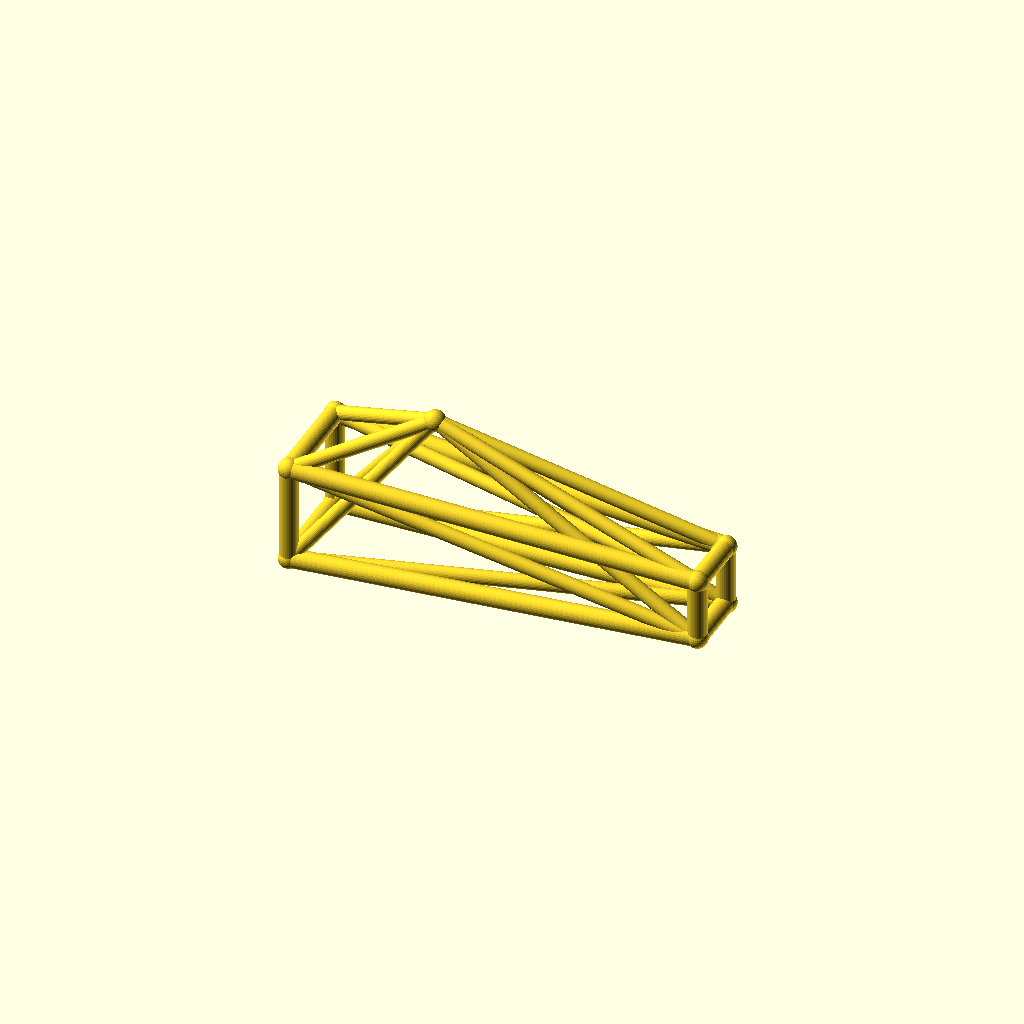
Cell 1: rendered with the file's own defaults.
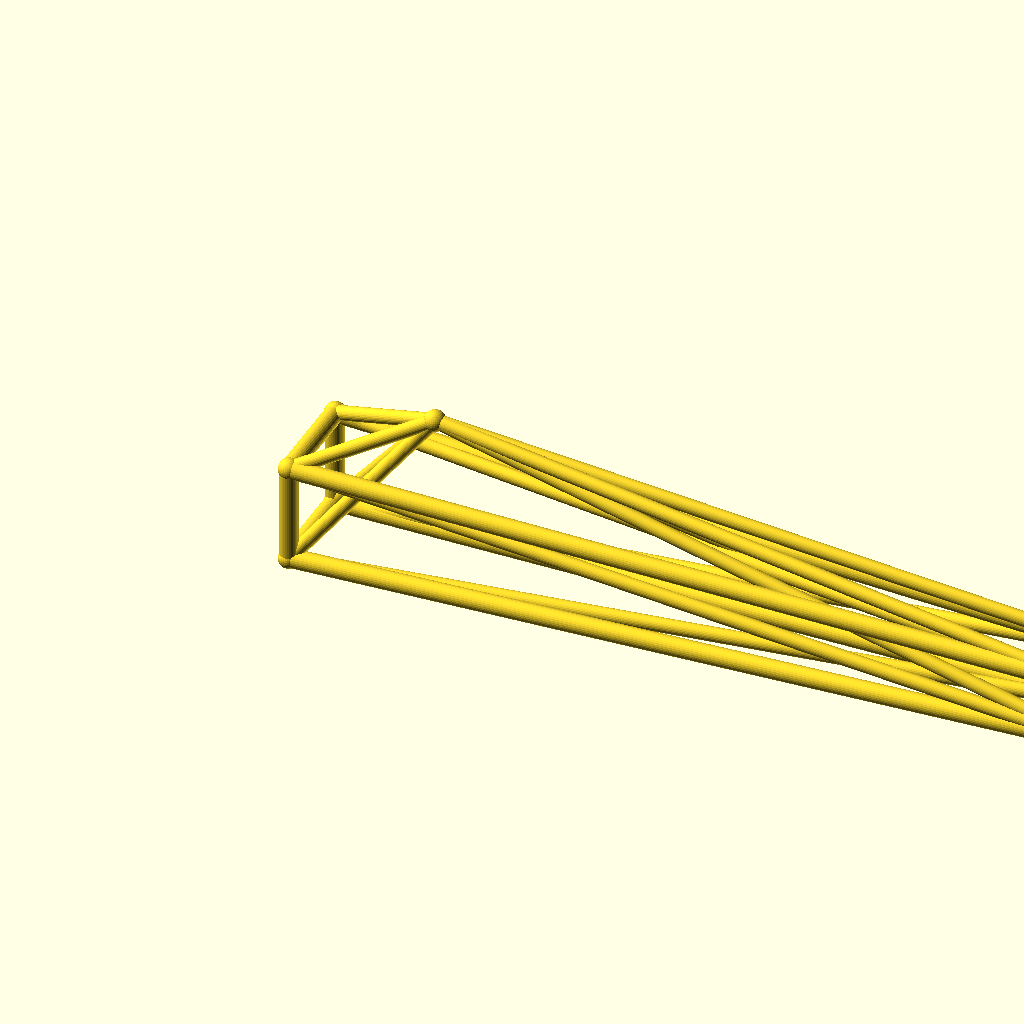
Cell 2 — jib_l set to 260, the other parameters unchanged.
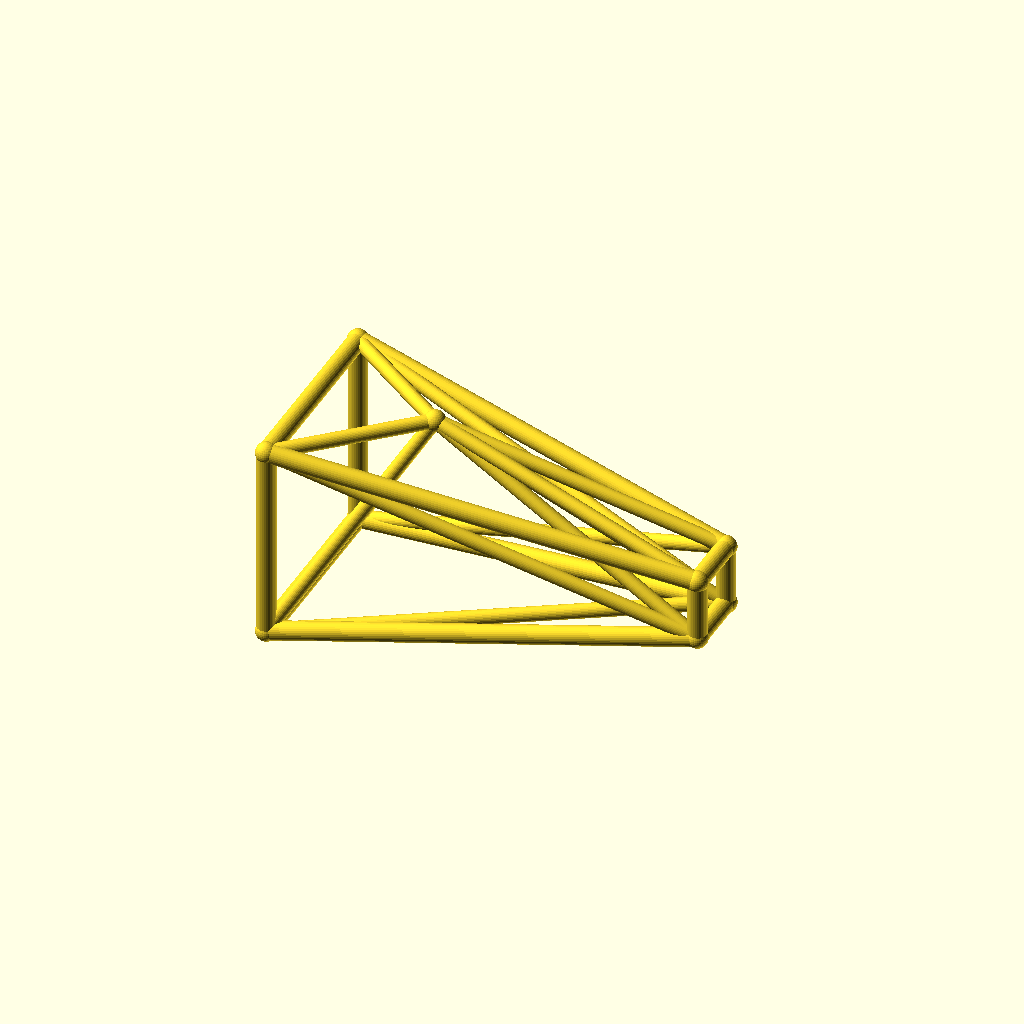
Cell 3: root_w = 32 (everything else at default).
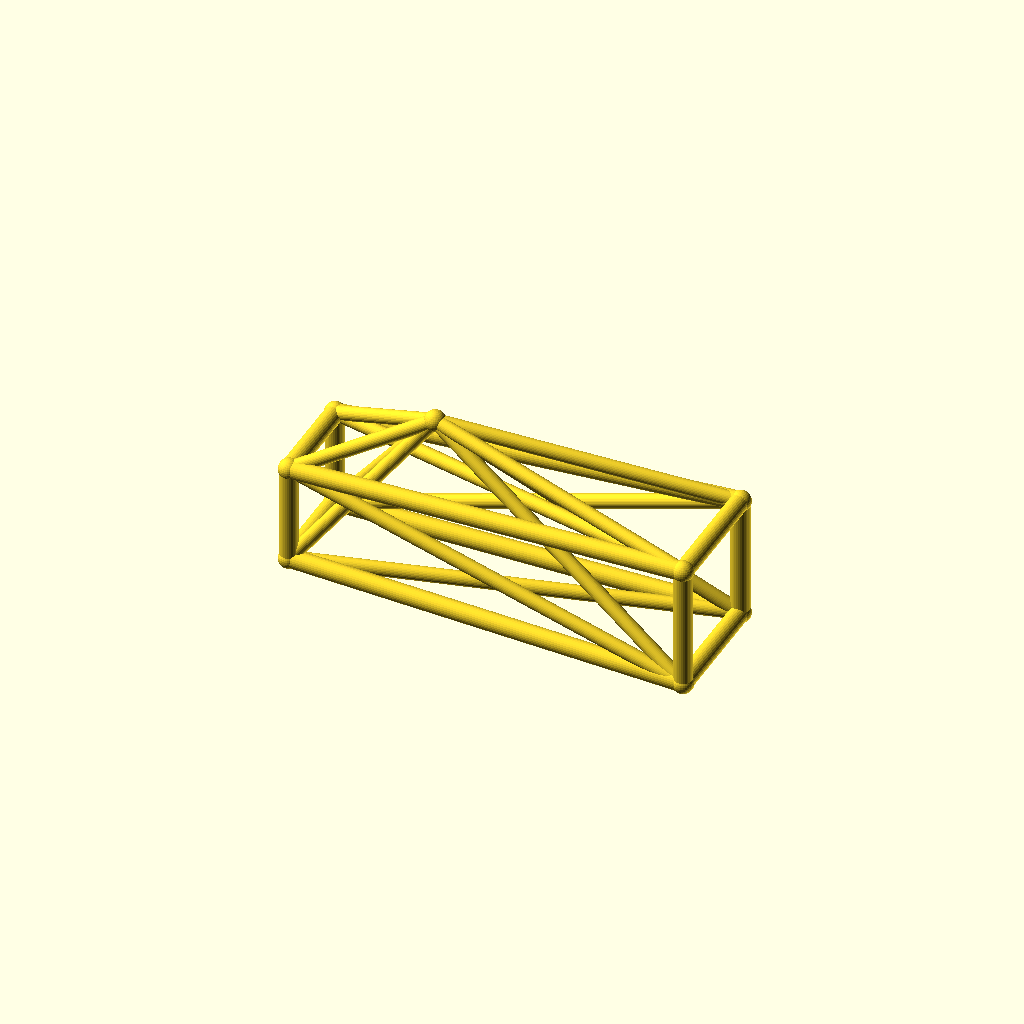
Cell 4: the same model with tip_w = 20.
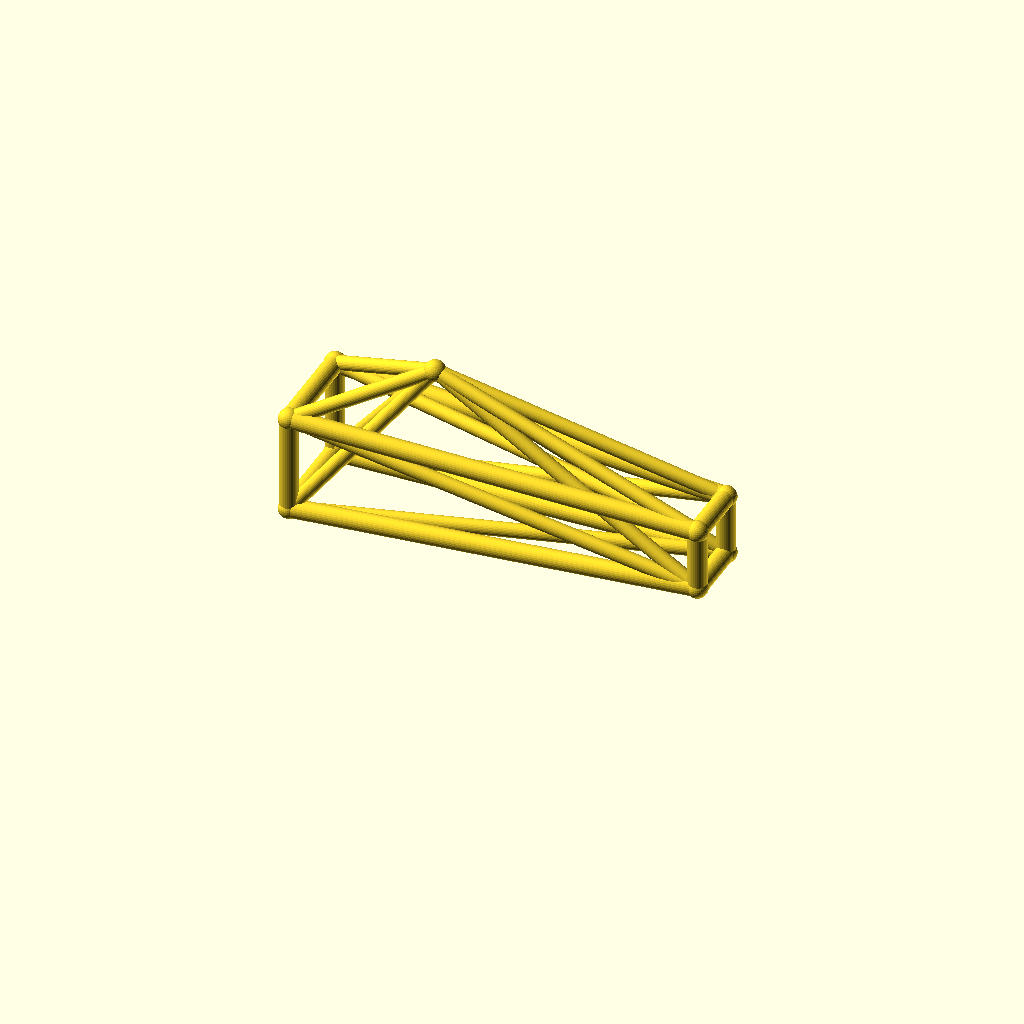
Cell 5: the same model with deck_h = 36.
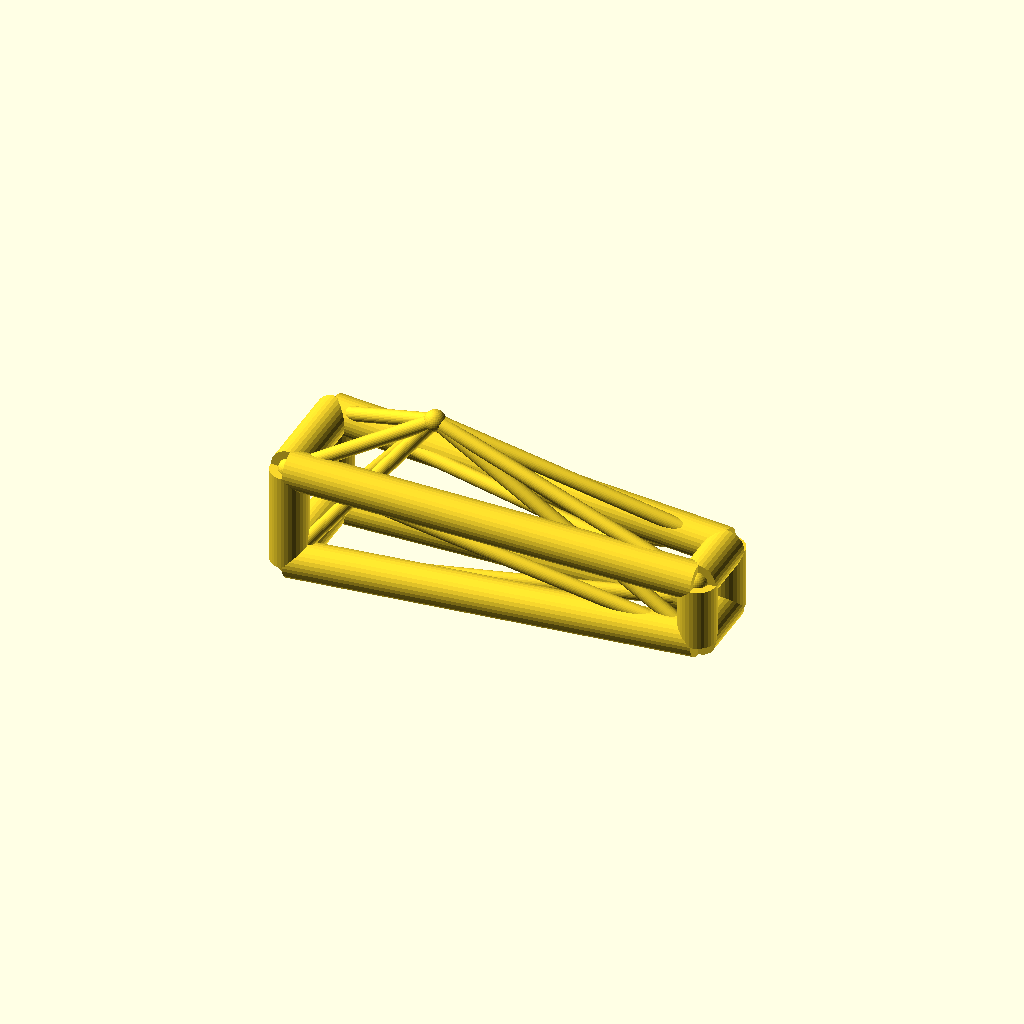
Cell 6: the same model with chord_r = 6.
All cells are drawn from one camera (rotation 55°, 0°, 25°, orthographic, colour scheme Cornfield), so only the parameter changes between them.
Source of the model, optional_data/data/wire3/cranejib/scene_0022.scad:
$fn = 32;

// ----------------------------------------------------------------------
// Crane jib: kingpost jib, 130 mm
// ----------------------------------------------------------------------

// --- parameters (mm) ---
jib_l = 130;              // jib length, X
root_w = 16;              // half width of the root ring
tip_w = 10;               // half width of the tip ring
deck_h = 18;              // height of the jib axis
chord_r = 3;              // ring and chord radius
brace_r = 2.3;            // diagonal radius
joint_r = 3.4;            // joint ball radius
post_h = 35;              // kingpost height above the axis
kp_x = 40;                // kingpost position along the jib

bbox_x = jib_l + 2 * joint_r;  // overall X, joints included
bbox_y = 2 * root_w + 2 * joint_r;  // overall Y, joints included
bbox_z = 51 + 2 * joint_r;  // overall Z, joints included
chord_d = 2 * chord_r;  // chord stock diameter
brace_d = 2 * brace_r;  // brace stock diameter
root_d = 2 * root_w;  // root ring section
tip_d = 2 * tip_w;  // tip ring section
jib_h = 2 * root_w;  // root ring height
nodes = [[0, -root_w, deck_h - root_w], [0, root_w, deck_h - root_w], [0, root_w, deck_h + root_w], [0, -root_w, deck_h + root_w], [jib_l, -tip_w, deck_h - tip_w], [jib_l, tip_w, deck_h - tip_w], [jib_l, tip_w, deck_h + tip_w], [jib_l, -tip_w, deck_h + tip_w], [kp_x, 0, deck_h + post_h]];

module member(a, b, r) {
  /* round stock from joint a to joint b, ends buried in the joint balls */
  d = b - a;
  length = norm(d);
  translate(a) rotate([0, acos(d[2] / length), atan2(d[1], d[0])])
    cylinder(h = length, r = r);
}

module joint(p, r) {
  /* ball at the joint centre, fatter than every member meeting there */
  translate(p) sphere(r = r);
}

/* members - each call is one graph edge */
member(nodes[0], nodes[1], chord_r);
member(nodes[1], nodes[2], chord_r);
member(nodes[2], nodes[3], chord_r);
member(nodes[3], nodes[0], chord_r);
member(nodes[4], nodes[5], chord_r);
member(nodes[5], nodes[6], chord_r);
member(nodes[6], nodes[7], chord_r);
member(nodes[7], nodes[4], chord_r);
member(nodes[0], nodes[4], chord_r);
member(nodes[0], nodes[5], brace_r);
member(nodes[8], nodes[0], brace_r);
member(nodes[8], nodes[4], brace_r);
member(nodes[1], nodes[5], chord_r);
member(nodes[1], nodes[6], brace_r);
member(nodes[8], nodes[1], brace_r);
member(nodes[8], nodes[5], brace_r);
member(nodes[2], nodes[6], chord_r);
member(nodes[2], nodes[7], brace_r);
member(nodes[8], nodes[2], brace_r);
member(nodes[8], nodes[6], brace_r);
member(nodes[3], nodes[7], chord_r);
member(nodes[3], nodes[4], brace_r);
member(nodes[8], nodes[3], brace_r);
member(nodes[8], nodes[7], brace_r);

/* joint balls */
for (p = nodes) joint(p, joint_r);
Parameter table extracted from the source (name, type, default, range or options):
jib_l: number, default 130
root_w: number, default 16
tip_w: number, default 10
deck_h: number, default 18
chord_r: number, default 3
brace_r: number, default 2.3
joint_r: number, default 3.4
post_h: number, default 35
kp_x: number, default 40
